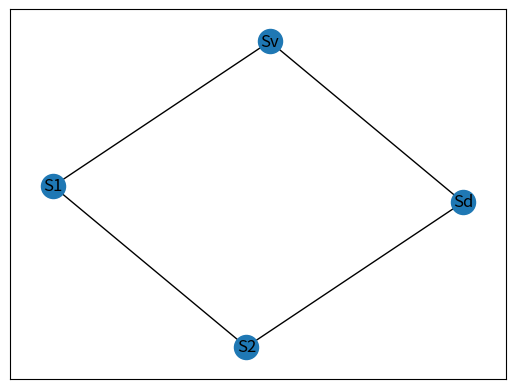

Reproduce this figure in Python.
# Importer les librairie necessaires pour visualiser le graph

import networkx as nx
import matplotlib.pyplot as plt

#Créer la class du vestibule qui contient son nom, taille et une fonction pour commencer le jeu

class Vestibule:
    def __init__(self,name, size):
        self.name = name
        self.size = size
    def getSize(self):
        return size
    def getName(self):
        return self.name

    def start(self,ants):
        self.ants = ants
        ants = self.size
        print("There are ",ants, " ants in the vestibule")
        print("----------------------")
        return ants

# Créer la class du vestibule qui contient son nom, taille et une fonction pour commencer le jeu

class Salles:
    def __init__(self,name,size,capacity):
        self.name = name
        self.size = size
        self.capacity = capacity
        self.rooms = dict(zip(self.name, self.size))

    def getRooms(self):
        x = dict(zip(self.name,self.size))
        return x


# Créer la classe des fourmilles qui a comme attribut toutes les salles et qui contient la fonction qui déplace les fourmilles
# Créer une matrice qui contient les tailles et capacités de chaque salle
# Créer pour chaqu'un des salle (vestibule et dortoir inclus) une fonction qui fait rentrer et sortir les fourmis
# en utilisant la récursivité

class Ant:
    def __init__(self,ant,vestibule,rooms,dorm):
        self.ant = ant
        self.vestibule = vestibule
        self.rooms = rooms
        self.dorm = dorm
        v = Vestibule("Sv",self.ant)
        vestibule = v.name
        a = Vestibule.getSize(self.vestibule)   # ant = how many ants in the entrance
        ant = a
        s = Salles.getRooms(self.rooms)
        rooms = s
        self.dorm = Dorm("Sd",0,size)


    def nodesMatrix(self):
        matrix = []
        matrix.append([Sv.size,Sv.size])
        matrix.append([salles.size[0],salles.capacity[0]])
        matrix.append([salles.size[1],salles.capacity[1]])
        matrix.append([dorm.size,dorm.capacity])
        return matrix

    def ves(self,a):
        self.a = a
        if matrix[0][0] > 0:
            return True
        else:
            return False
    def salle1(self):
        if self.ves(self.a) == True:
            matrix[1][0] = matrix[1][1]
            matrix[0][0] -= matrix[1][0]
            print(matrix[1][0], " ant ", self.vestibule, " -----> ", self.rooms.name[0])
            self.a -= 1
            print("Sv", self.a ," ants")
        else:
            pass



    def salle2(self):
        if matrix[1][0] == 1:
            matrix[1][0] -= 1
            matrix[2][0] = matrix[2][1]
            print(matrix[2][0], " ant ", self.rooms.name[0], " -----> ", self.rooms.name[1])
            self.salle1()

        elif matrix[1][0] == 0:
            pass

    def Sd(self,steps):
        if matrix[2][0] == 1:
            matrix[2][0] -= 1
            matrix[3][0] += 1
            print(matrix[2][1], " ant ", self.rooms.name[1], " -----> ", self.dorm.name)
            self.salle2()
            steps += 1
            print("Step ", steps)
            print(matrix[2][1], " ant ", self.rooms.name[1], " -----> ", self.dorm.name)
            matrix[3][0] += 1
            self.salle2()
            steps += 1
            print("Step ", steps)
            print(matrix[2][1], " ant ", self.rooms.name[1], " -----> ", self.dorm.name)
            matrix[3][0] += 1
            self.salle2()
            self.salle1()
            steps += 1
            matrix[3][0] += 1
            print("Step ", steps)
            print(matrix[2][1], " ant ", self.rooms.name[1], " -----> ", self.dorm.name)
            matrix[2][0] = 0
            self.salle2()
            steps+=1
            print("Step ", steps)
            matrix[3][0] += 1
            print(matrix[2][1], " ant ", self.rooms.name[1], " -----> ", self.dorm.name)
            print("------------------")
            print("Sv ", self.a, " ants")
            print("Sd ", matrix[3][0]," ants")
            if matrix[3][0] == matrix[3][1]:
                print("Game Over")



        else :
            print(matrix[3][0], " ant ", self.rooms.name[1], " -----> ", self.dorm.name)


# La class qui contient le nom et la taille du dortoire
class Dorm:
    def __init__(self,name,size,capacity):
        self.name = name
        self.size = size
        self.capacity = capacity


# Définir les paramêtres
size = 5

Sv = Vestibule("Sv",size)
Sv.start(size)
salles = Salles(("S1","S2"),(0,0),(1,1))
dorm = Dorm("Sd",0,size)


go = Ant(size,Sv.name,salles,dorm.name)
matrix = go.nodesMatrix()
go.ves(size)
print("Step 1")
go.salle1()
print("Step 2")
go.salle2()
print("Step 3")
go.Sd(3)


# Créer la classe qui visualise la fourmillière en graph

class Anthill:
    def __init__(self):
        self.nodes = []
        self.edges = []
    def addNodes(self,a,b,c,d):
        nodes = [a,b,c,d]
        self.nodes.append(nodes)
    def addEdges(self,a,b):
        edges = [a,b]
        self.edges.append(edges)
    def visualizeGraph(self):
        graph = nx.Graph()
        graph.add_nodes_from(self.nodes)
        graph.add_edges_from(self.edges)
        nx.draw_networkx(graph)
        plt.show()

graph = Anthill()

graph.addEdges(Sv.name,salles.name[0])
graph.addEdges(salles.name[0],salles.name[1])
graph.addEdges(salles.name[1],dorm.name)
graph.addEdges(dorm.name,Sv.name)


graph.visualizeGraph()
